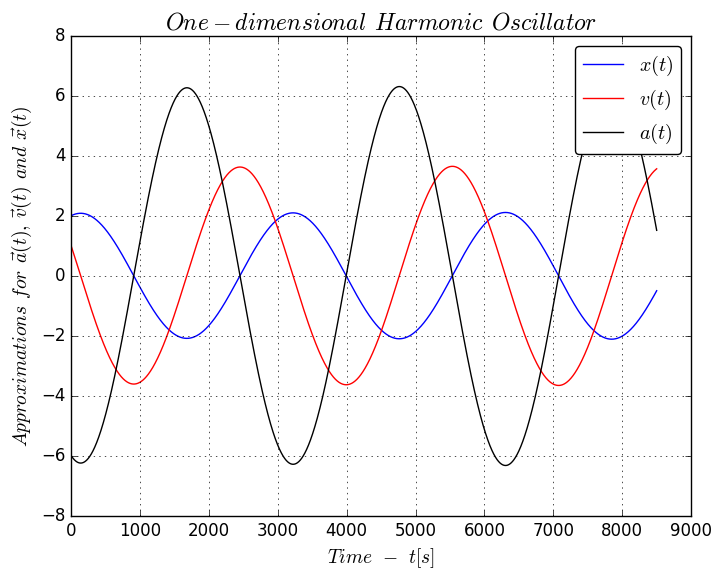

Python code for this plot:

#  Created on August 08, 2020
#  Author: Jailson Santana
#  E-mail: [email redacted]
#  Coded in Python 3.7

'''=========================================================================================
||                                                                                        ||
||     This code integrates part of computational production developed as a test in       ||
||     the course "computational methods in physics" in my undergraduation in Physics     ||
||                                                                                        ||
[redacted]
[redacted]
||                                                                                        ||
||     Computational implementation of the Velocity Verlet algorithm for the case         ||
||     of the One-dimensional Harmonic Oscillator.                                        ||
||                                                                                        ||
========================================================================================'''



import numpy as np
import matplotlib.pyplot as plt
from matplotlib import style
style.use('classic')

N, m, k, tmax = 8500, 1, 3, 10
epsilon, sigma = 1, 1
x_0, vx_0 = 2, 1
ax_0 = -k*x_0
dt = tmax/N
ax, vx, x = np.empty(N+1), np.empty(N+1), np.empty(N+1)
ax[0], vx[0], x[0] = ax_0, vx_0, x_0

# Iterating over the time steps:
for i in range(0, N):
    ax[i+1] = -k*x[i]/m
    vx[i+1] = vx[i] + 1/2*(ax[i] + ax[i+1])*dt
    x[i+1] = x[i] + vx[i]*dt + 1/2*ax[i]*dt**2
    # print("x:","%10.6f" % x[i+1],"   ", "vx:",  # This can make the execution of this code very slow! Try not to use it!
    #       "%10.6f" % vx[i+1],"   ", "ax:",      # Use this only for data inspection to be aware of the correct calculated result.
    #       "%10.6f" % ax[i+1])

plt.plot(x, '-', color='blue', label=r"$x(t)$")  #if you don't want to use LaTeX typography, use the text inside the single or double quote.
plt.plot(vx, '-', color='red', label=r"$v(t)$")
plt.plot(ax, '-', color='black', label=r"$a(t)$")
plt.xlabel(r"$Time \:\:-\:\: t[s]$", fontsize=14)
plt.ylabel(r"$Approximations \:\:for \:\: \vec{a}(t),\: \vec{v}(t)\:\: and \:\: \vec{x}(t)$", fontsize=14)
plt.legend(fancybox=True, loc='upper right', scatterpoints=1, numpoints=1)
plt.title(r"$One-dimensional \:\: Harmonic \:\: Oscillator$", fontdict={'fontsize': 17, 'fontweight': 'normal'})
plt.grid(True)
plt.show()
